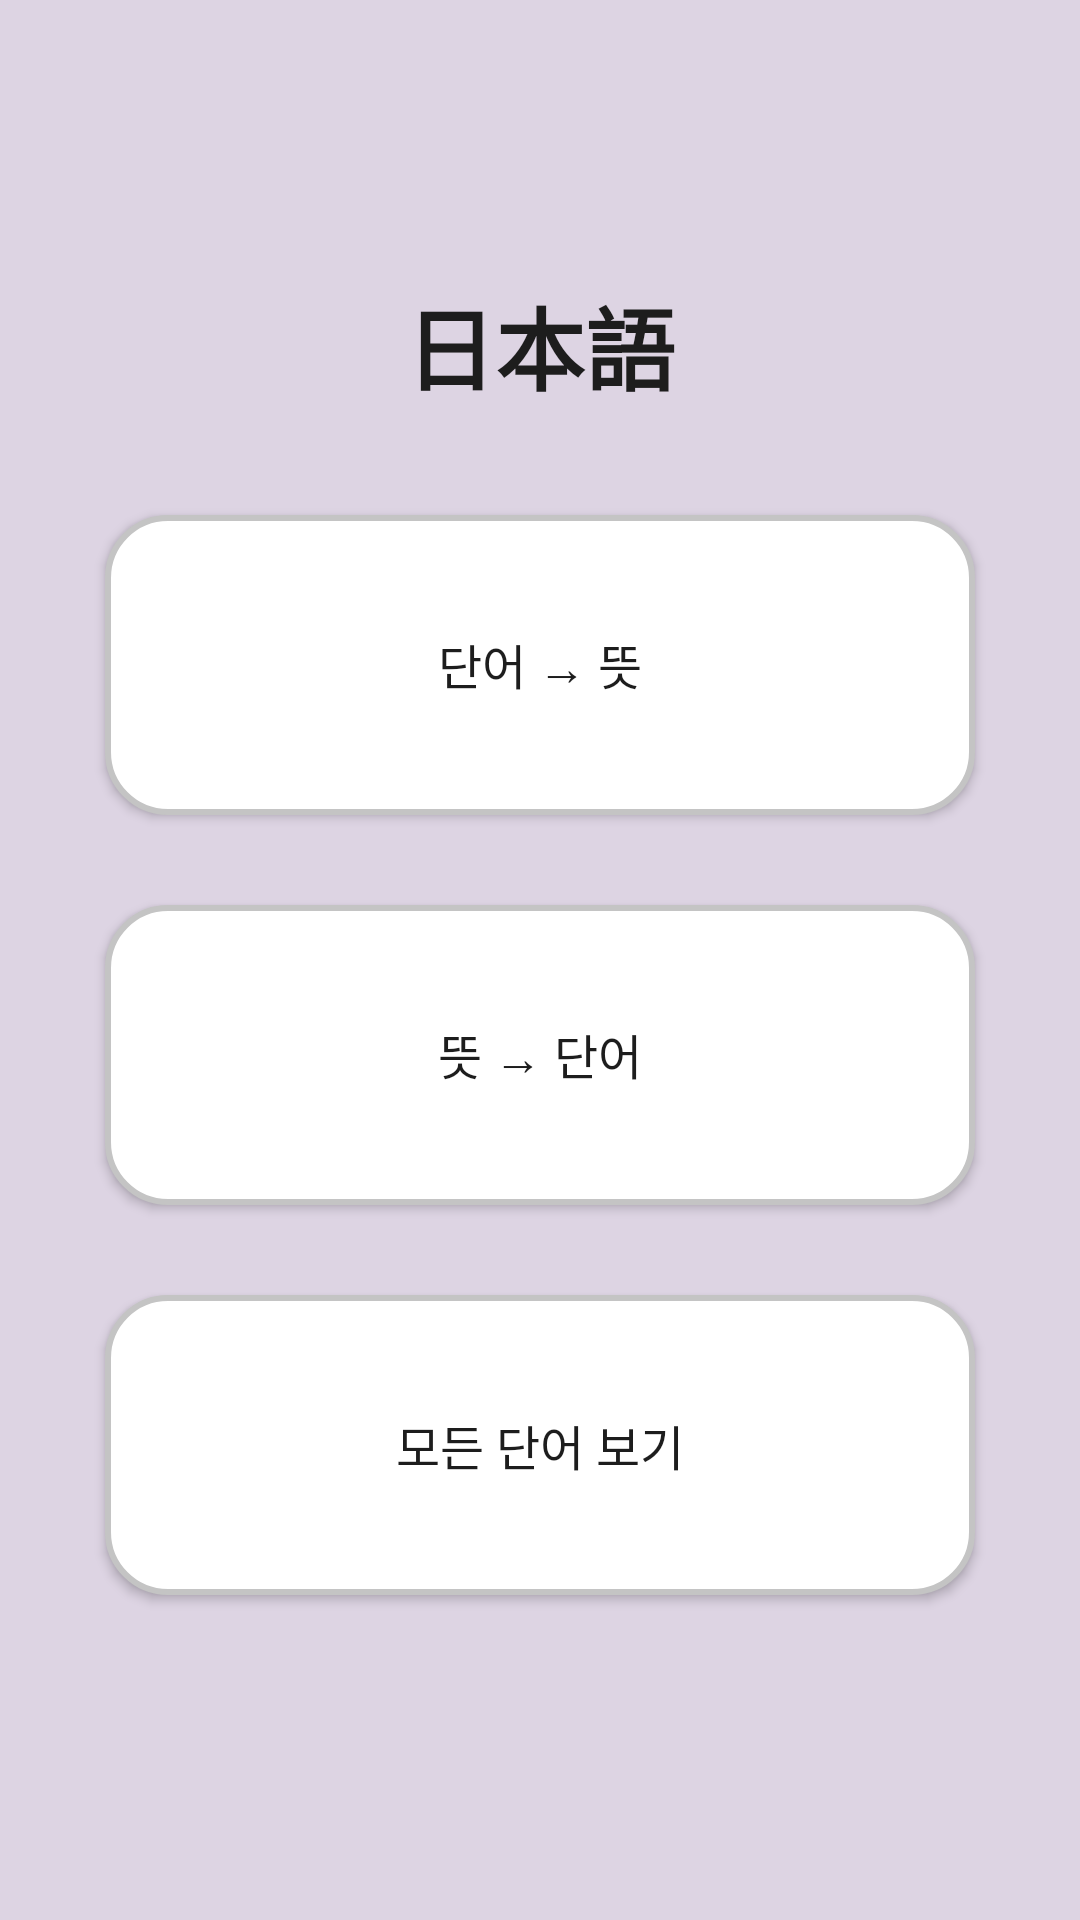

Here is an Android app screen rendered from its layout file. Give the layout XML and the strings, colors and styles it references.
<!-- AndroidManifest.xml: application theme Theme.JapaneseVoca -->
<!-- res/layout/activity_japanese_main.xml -->
<?xml version="1.0" encoding="utf-8"?>
<LinearLayout xmlns:android="http://schemas.android.com/apk/res/android"
    xmlns:app="http://schemas.android.com/apk/res-auto"
    xmlns:tools="http://schemas.android.com/tools"
    android:id="@+id/main"
    android:layout_width="match_parent"
    android:layout_height="match_parent"
    android:orientation="vertical"
    android:gravity="center_vertical"
    tools:context=".JapaneseMainActivity"
    android:padding="20dp"
    android:background="@color/theme_bg_purple">

    <TextView
        android:layout_width="match_parent"
        android:layout_height="wrap_content"
        android:gravity="center"
        android:text="日本語"
        android:fontFamily="@font/pretendard_jp_regular"
        android:textSize="30sp"
        android:textStyle="bold"
        android:layout_marginBottom="20dp"/>

    <android.widget.Button
        android:id="@+id/btn_japanese_quiz_1"
        android:layout_width="match_parent"
        android:layout_height="100dp"
        android:text="단어 → 뜻"
        android:background="@drawable/shape_round_button_white"
        android:textSize="16sp"
        android:layout_margin="15dp"/>

    <android.widget.Button
        android:id="@+id/btn_japanese_quiz_2"
        android:layout_width="match_parent"
        android:layout_height="100dp"
        android:text="뜻 → 단어"
        android:background="@drawable/shape_round_button_white"
        android:textSize="16sp"
        android:layout_margin="15dp"/>

    <android.widget.Button
        android:id="@+id/btn_japanese_all"
        android:layout_width="match_parent"
        android:layout_height="100dp"
        android:text="모든 단어 보기"
        android:background="@drawable/shape_round_button_white"
        android:textSize="16sp"
        android:layout_margin="15dp"/>

</LinearLayout>
<!-- resources referenced by this layout -->
<resources>
  <color name="theme_bg_purple">#DDD4E3</color>
  <!-- drawable shape_round_button_white (drawable) -->
  <?xml version="1.0" encoding="utf-8"?>
  <shape xmlns:android="http://schemas.android.com/apk/res/android"
      android:shape="rectangle">
      <solid android:color="@color/white"/>
      <corners android:radius="20dp"/>
      <stroke android:width="2dp"
          android:color="@color/light_gray"/>
  </shape>
  <style name="Theme.JapaneseVoca" parent="Base.Theme.JapaneseVoca" />
  <color name="white">#FFFFFF</color>
  <color name="light_gray">#C4C4C4</color>
  <style name="Base.Theme.JapaneseVoca" parent="Theme.Material3.DayNight.NoActionBar">
          
          <item name="colorPrimary">@color/theme_purple</item>
          <item name="colorPrimaryDark">@color/theme_dark_purple</item>
          <item name="colorAccent">@color/theme_yellow</item>
          <item name="fontFamily">@font/goyang_ilsan_r</item>
          <item name="android:textColor">@color/letter_black</item>
      </style>
  <color name="theme_purple">#E1AEFC</color>
  <color name="theme_dark_purple">#422552</color>
  <color name="theme_yellow">#FCF8AE</color>
  <color name="letter_black">#1D1D1D</color>
</resources>
